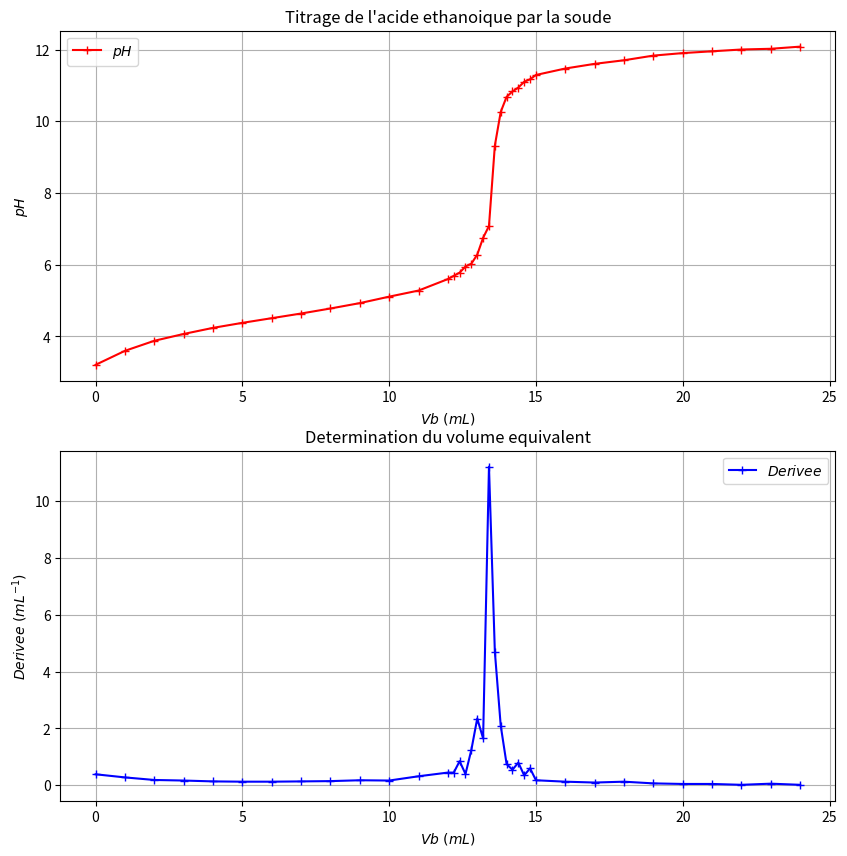
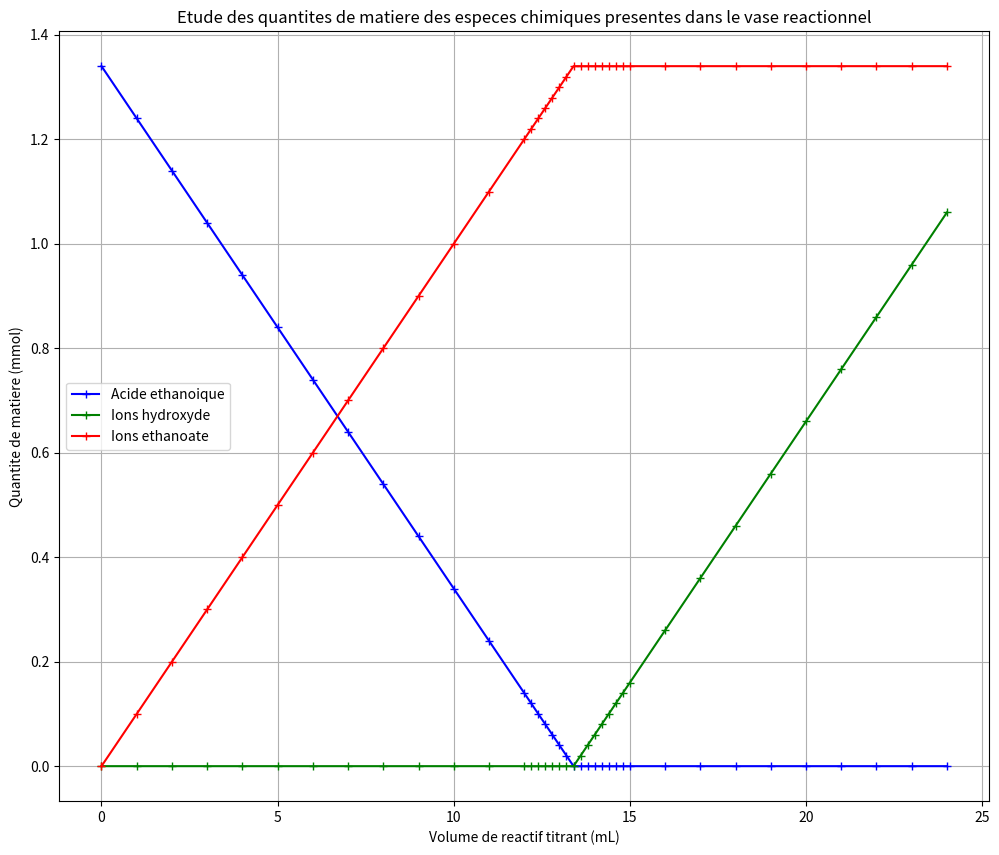

Source code (Python) for these figures, in order:
# -*- coding: utf-8 -*-
"""
Suivi pH-metrique d'un titrage

Titrage d'une solution aqueuse d'acide ethanoique par une solution aqueuse
d'hydroxyde de sodium.
"""

#Importation des bibliothèques
import matplotlib.pyplot as plt
import numpy as np
#from scipy import stats

#Partie du programme a completer avec les valeurs de volume de solution titrante verse et le pH correspondant
Vb = np.array([0,1,2,3,4,5,6,7,8,9,10,11,12,12.2,12.4,12.6,12.8,13,13.2,13.4,
13.6,13.8,14,14.2,14.4,14.6,14.8,15,16,17,18,19,20,21,22,23,24,25])
pH = np.array([3.21,3.60,3.88,4.07,4.24,4.38,4.51,4.64,4.78,4.93,5.11,5.28,5.60,5.69,5.78,
5.95,6.03,6.28,6.75,7.08,9.32,10.26,10.68,10.83,10.94,11.1,11.17,
11.29,11.47,11.60,11.70,11.83,11.90,11.95,12.00,12.02,12.08,12.10])
#derpH=derivee(Vb,pH)
def derivee(x,y):
    dery=[]
    for i in range (len(x)-1):
        deryi=(y[i+1]-y[i])/(x[i+1]-x[i])
        dery.append(deryi)
    return dery

derpH=derivee(Vb,pH)
#print(derpH) #Affichage facultatif

#Suppression de la derniere valeur du tableau a cause de l'affichage de la courbe de la derivee
Vb = np.delete(Vb,-1)
pH = np.delete(pH,-1)

plt.figure(figsize=(10,10))
plt.subplot(2,1,1)
plt.plot(Vb,pH,"r+-", label=r'$pH$')
plt.xlabel(r'$Vb \ (mL)$')
plt.ylabel(r'$pH$')
plt.grid()
plt.title("Titrage de l'acide ethanoique par la soude")
plt.legend()
plt.subplot(2,1,2)
plt.plot(Vb,derpH,"b+-",label=r'$Derivee$')
plt.xlabel(r'$Vb \ (mL)$')
plt.ylabel(r'$Derivee \ (mL^{-1})$')
plt.grid()
plt.title("Determination du volume equivalent")
plt.legend()
plt.show()

#Determination du volume equivalent
Vbe = Vb[(derpH.index(max(derpH)))]
print ("Vbe=",Vbe,"mL")

#Evolution des quantites de matieres des reactifs et prduits dans le vase reactionnel
cb = 0.1 #Concentration de la solution titrante d'hydroxyde de sodium
na=np.array([])
nb=np.array([])
nc=np.array([])
for i in range (len(Vb)):
    if Vb[i]<=Vbe:
        nai = cb*Vbe-cb*Vb[i] #Qte de matiere d'acide ethanoique en mmol
        nbi = 0        #Qte de matiere des ions hydroxyde en mmol
        nci = cb*Vb[i] #Qte de matiere des ions éthanoate en mmol
        na = np.append(na,nai)
        nb = np.append(nb,nbi)
        nc = np.append(nc,nci)
    else:
        nai = 0 #Qte de matiere d'acide ethanoique en mmol
        nbi = cb*(Vb[i]-Vbe) #Qte de matiere des ions hydroxyde en mmol
        nci = cb*Vbe         #Qte de matiere des ions ethanoate en mmol
        na = np.append(na,nai)
        nb = np.append(nb,nbi)
        nc = np.append(nc,nci)
#print (na) #Affichage facultatif
#print (nb) #Affichage facultatif
#print (nc) #Affichage facultatif

#Trace de la courbe
plt.figure(figsize=(12,10))
plt.plot(Vb,na,"b+-",label="Acide ethanoique")
plt.plot(Vb,nb,"g+-",label="Ions hydroxyde")
plt.plot(Vb,nc,"r+-",label="Ions ethanoate")
plt.xlabel("Volume de reactif titrant (mL)")
plt.ylabel("Quantite de matiere (mmol)")
plt.title("Etude des quantites de matiere des especes chimiques presentes dans le vase reactionnel")
plt.legend()
plt.grid()
plt.show()
